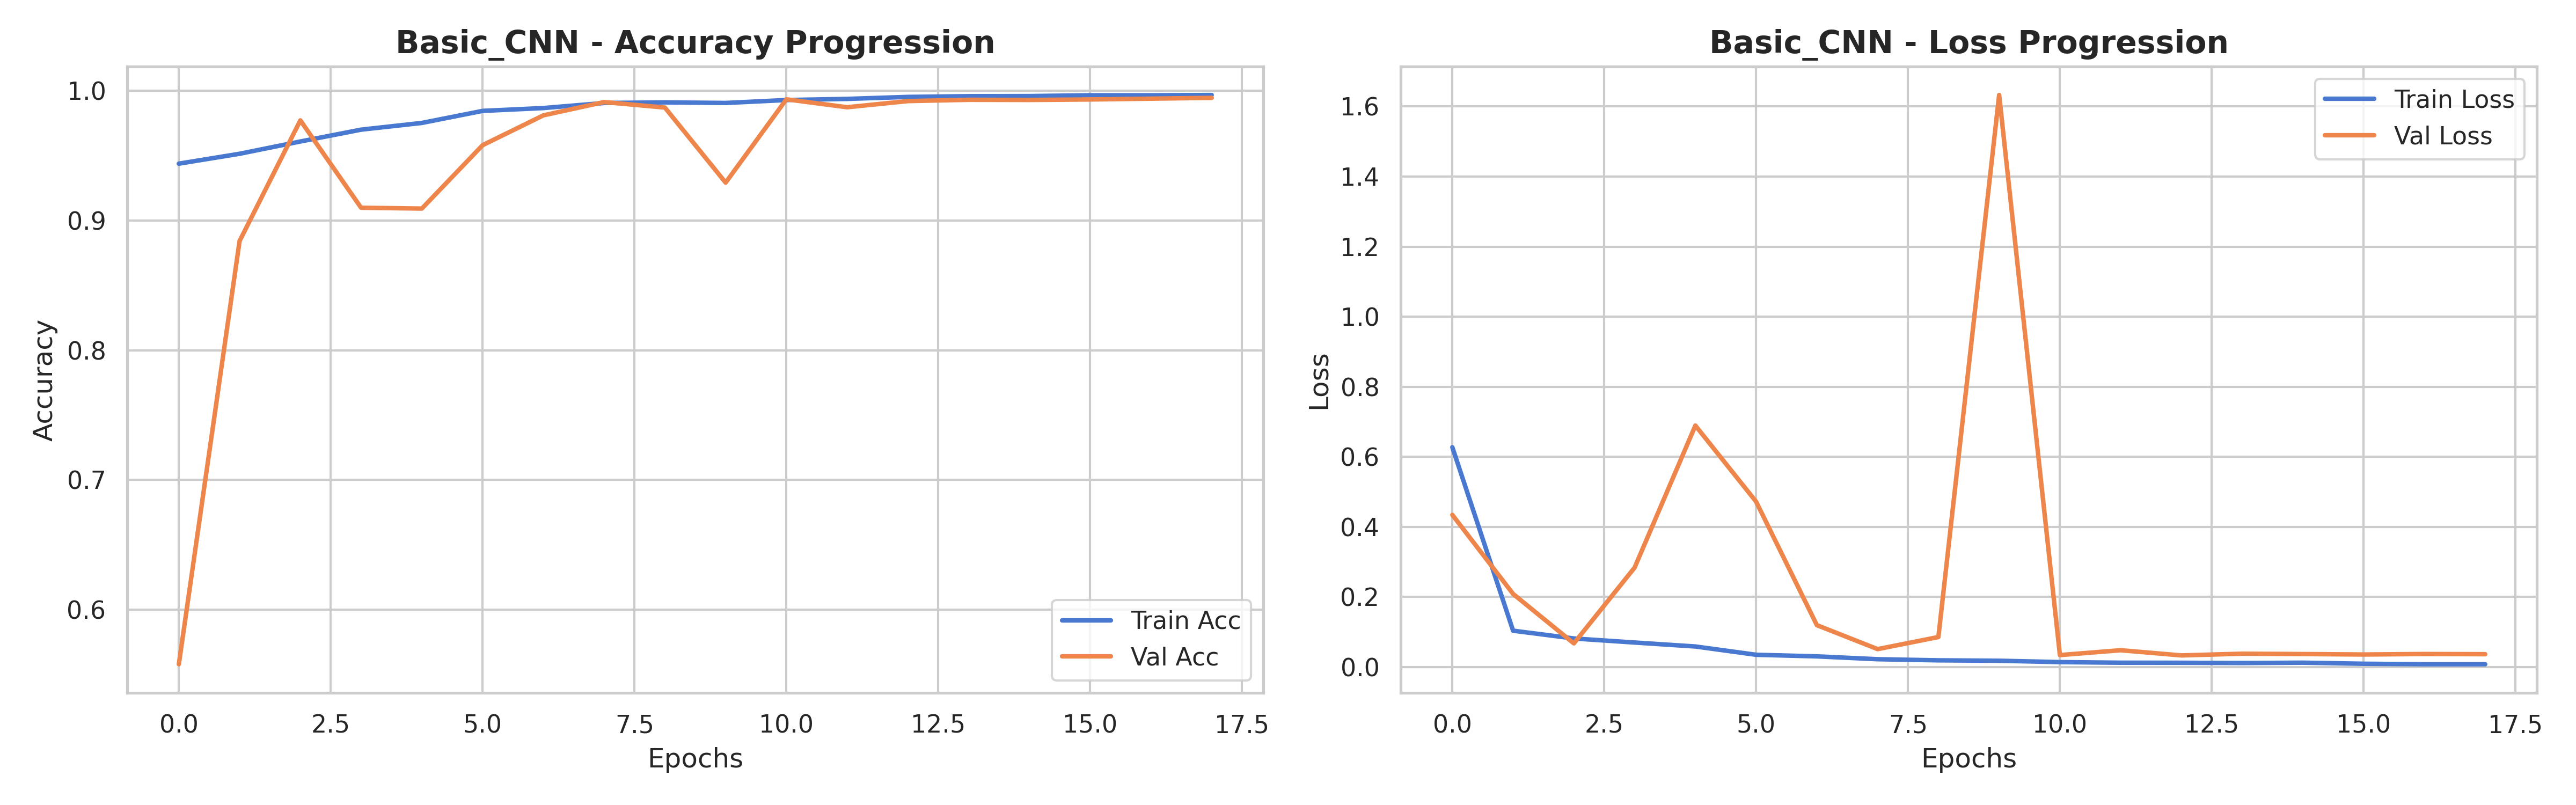

Source data for this figure (header and first rows):
accuracy, loss, val_accuracy, val_loss, learning_rate
0.9439, 0.6271, 0.5579, 0.4339, 0.001
0.9515, 0.1032, 0.8842, 0.2082, 0.001
0.961, 0.08102, 0.9772, 0.06695, 0.001
0.9701, 0.06943, 0.9099, 0.2834, 0.001
0.9753, 0.05813, 0.9093, 0.689, 0.001
0.9846, 0.03445, 0.9581, 0.4716, 0.0005
0.9868, 0.02989, 0.9811, 0.119, 0.0005
0.9907, 0.02178, 0.9914, 0.05058, 0.00025
0.9911, 0.0186, 0.9871, 0.08511, 0.00025
0.9907, 0.0174, 0.9293, 1.633, 0.00025
0.9929, 0.01353, 0.9935, 0.03361, 0.000125
0.9938, 0.01177, 0.9874, 0.04738, 0.000125
0.9953, 0.01159, 0.9921, 0.03263, 0.000125
0.9959, 0.01089, 0.9931, 0.0375, 0.000125
0.996, 0.01186, 0.993, 0.03648, 0.000125
0.9966, 0.008821, 0.9934, 0.03522, 6.25000029685907e-05
0.9966, 0.007418, 0.994, 0.03664, 6.25000029685907e-05
0.9968, 0.007447, 0.9946, 0.03609, 3.125000148429535e-05
